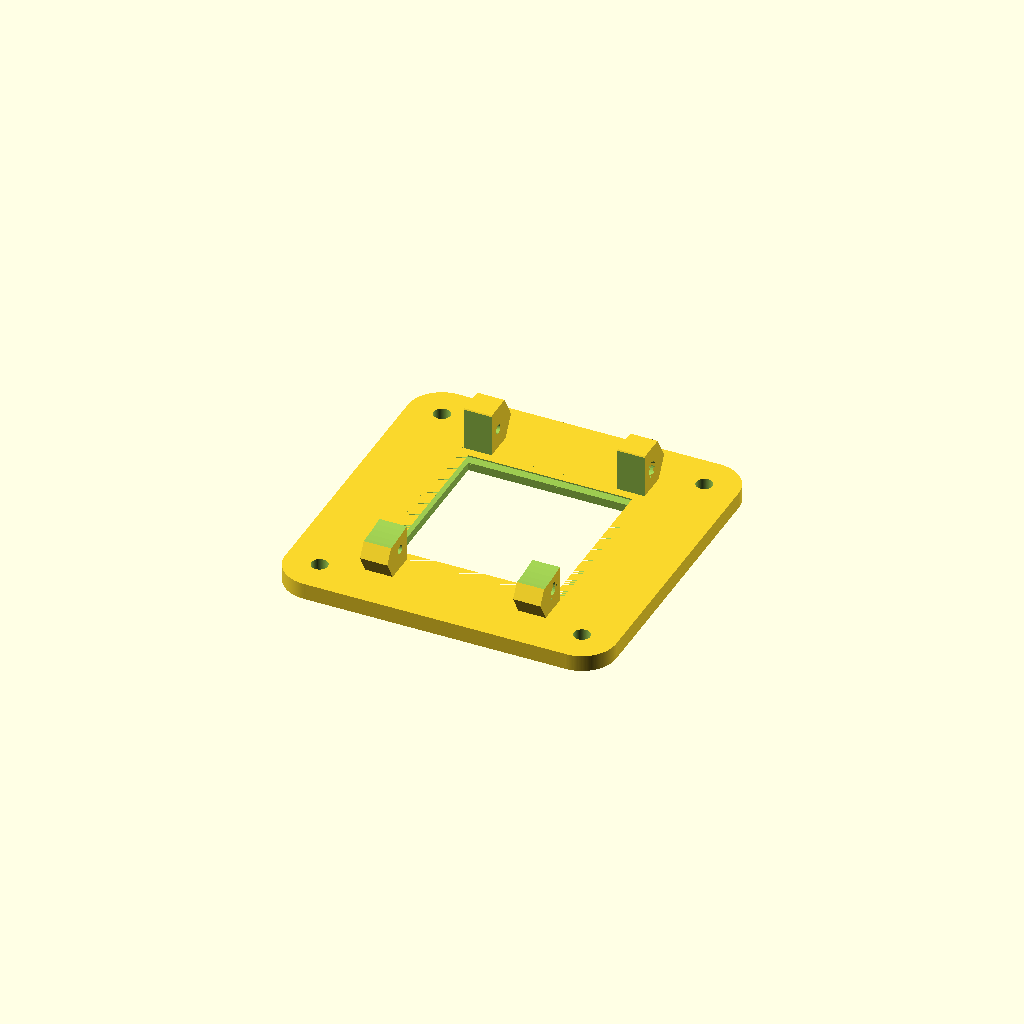
Cell 1: the model at its default parameters.
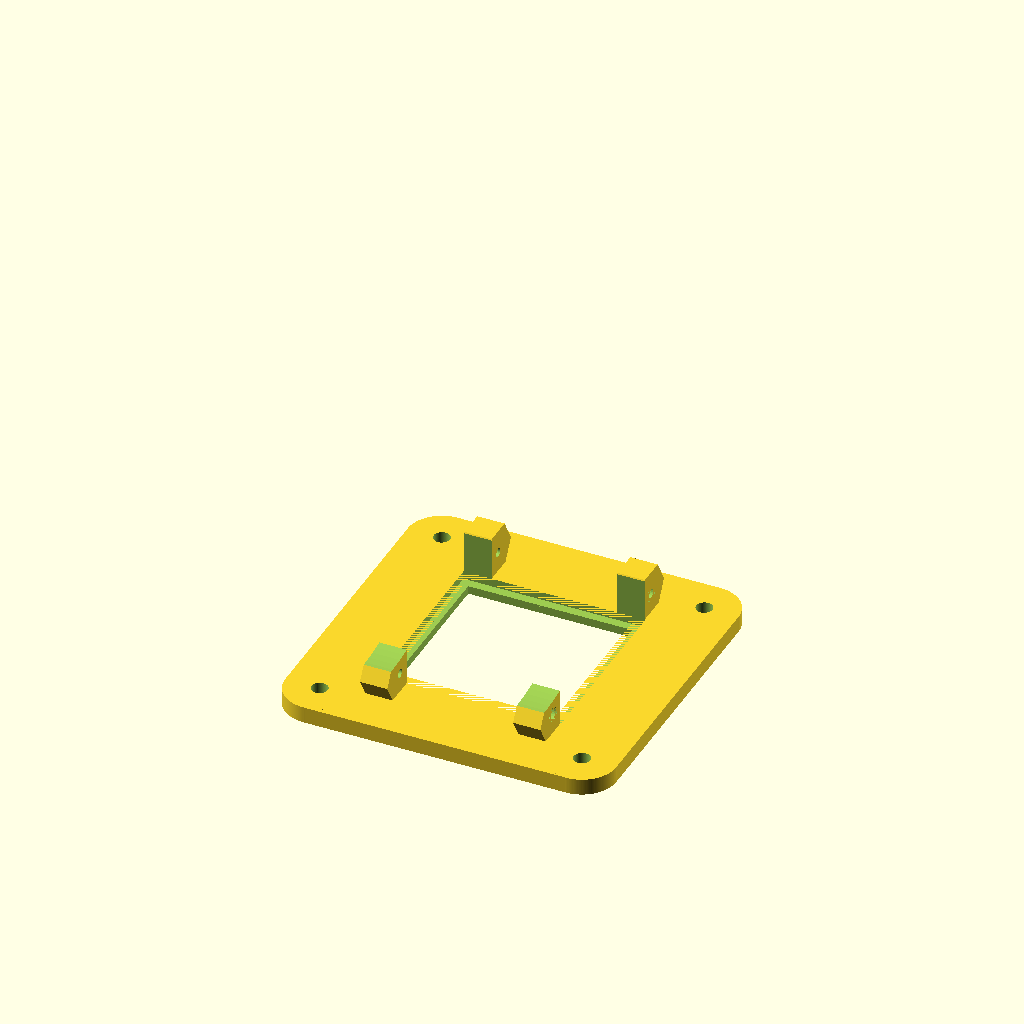
Cell 2: A = 100 (everything else at default).
One fixed orthographic camera (rotation 55°, 0°, 25°; colour scheme Cornfield) for every cell.
The OpenSCAD source (Technology/Projects/pwm motor centrifugal fan/Scad files/Blower Frame.scad):

A=50; 

translate([0,0,-12+0.2-3.5-A]){
difference(){
union(){    
difference(){

////////////////////////////////////
//the baseplate
//////////////////////////////////
    
  
    translate([0,0,-1.5]) cube([121,121,6], center = true); 
 
    
    translate([0,0,0]) cube([66+0.5,66+0.5,3], center = true);
    
    translate([0,0,-3]) cube([60,60,4], center = true);
    
    
//////////////////////////////////    
//cutting of the edges of the baseplate
//////////////////////////////////
    
    translate([53+2.5,53+2.5,-1.5]) cube([16,16,7], center = true);

    translate([53+2.5,-53-2.5,-1.5]) cube([16,16,7], center = true);

    translate([-53-2.5,53+2.5,-1.5]) cube([16,16,7], center = true);

    translate([-53-2.5,-53-2.5,-1.5]) cube([16,16,7], center = true);

    }   
////////////////////////////////////
//inseting smooth edges of the baseplate
////////////////////////////////////

    translate([-48,-48,-1.5])cylinder(h = 6, r=12.5, $fn = 180, center = true);

    translate([-48,48,-1.5])cylinder(h = 6, r=12.5, $fn = 180, center = true);

    translate([48,-48,-1.5])cylinder(h = 6, r=12.5, $fn = 180, center = true);

    translate([48,48,-1.5])cylinder(h = 6, r=12.5, $fn = 180, center = true);

    }

/////////////////////////////////////
//inserting corner hols for the baseplate
////////////////////////////////////

    translate([48,48,-1.5])cylinder(h = 7, r=3, $fn = 180, center = true);

    translate([48,-48,-1.5])cylinder(h = 7, r=3, $fn = 180, center = true);

    translate([-48,48,-1.5])cylinder(h = 7, r=3, $fn = 180, center = true);

    translate([-48,-48,-1.5])cylinder(h = 7, r=3, $fn = 180, center = true);
    
//////////////////////////////////
//airflow hole in basplate    
//////////////////////////////////
    
    
    
    cube([60,60,4], center = true);
    

//printing guidline    
   
    
    }
    
 
////////////////////////////////
//bottom bolts
///////////////////////////////
    
difference(){ 
    
//bottom  
for(j=[0:1]){
mirror([0,j,0]){ 
for(i=[0:1]){
mirror([i,0,0]){    
difference(){    
translate([-28+10.25-10.25,-37-1.5,-5.575-1+15.3]) rotate([0,90,0]) rotate([0,0,30]) cylinder(h = 10, d=20, $fn = 6, center = true);    

translate([-28+10-10,-37-1.5,-5.575-1+15.3]) rotate([0,90,0]) rotate([0,0,30]) cylinder(h = 11, d=3.25, $fn = 30, center = true);

translate([-28+10.25-10.25,-37-1.5,-5.575-1+15.3]) rotate([0,90,0]) rotate([0,0,30]) translate([0,0,-2]) cylinder(h = 6, d=6, $fn = 30,    center = true);    
}}}}}

cube([69,66.5,50], center = true);

translate([0,-47,79-(-12+0.2-3.5)]) rotate([0,90,0]) cylinder(h=66+1, d=160+1, $fn = 180, center = true);

} 
///////////////////////////////////////////////////////////









}

    
///////////////////////////////////////////////////////////    
  






    
    
 /*   
    
    
    
   
    
    
    
////////////////////////////////
//snail shell
////////////////////////////////
    //side walls
    
    difference(){
    union(){
    //translate([31.5,0,39.5]) cube([3,66,79], center = true); 
    
    rotate([0,0,90]) translate([31.5,0,30+5-0.5-1.4]) cube([3,66,95+1+2.8], center = true); 

    rotate([0,0,90]) translate([-31.5,0,-13+8-0.5-1.4]) cube([3,66,25-10+1+2.8], center = true); 
        
    rotate([0,0,180]) translate([31.5,0,30+5-0.5-1.4]) cube([3,66,95+1+2.8], center = true); 
     
    }
    translate([0,-47,79]) rotate([0,90,-10]) cylinder(h=80, d=100, $fn = 180, center = true);
    
    
    
    }

difference(){
translate([0,-47,79]) rotate([0,90,0]) cylinder(h=66, d=160, $fn = 180, center = true);
    
 //empty the center   
translate([-3,-47-5,79-5]) rotate([0,90,0]) cylinder(h=66, d=120-28, $fn = 180, center = true);  
  
translate([30,-47,79]) rotate([0,90,0]) cylinder(h=30, d=154, $fn = 180, center = true);    
    
 ////////////////////////////////
    
translate([0,-47,79]) rotate([0,90,0]) cylinder(h=60, d=154, $fn = 180, center = true);   


translate([0,0,39.5]) cube([60,60,79], center = true);
    
    
    
translate([31.5,0,39.5]) cube([4,60,79], center = true); 
 
 
 
 


}   

//right side wall

difference(){
translate([-31.5,-47-5,79-5]) rotate([0,90,0]) cylinder(h=3, d=120-28, $fn = 180, center = true); 


for(i=[0:5]){
translate([-26,-47-5,79-5]) rotate([0,90,0]) rotate([0,0,i*60]) translate([0,33,0]) cylinder(h=100, d=28, $fn = 6, center = true);
}

translate([-26,-47-5,79-5]) rotate([0,90,0])cylinder(h=100, d=28, $fn = 6, center = true);

}


//translate([-150,-47-5,79-5]) rotate([0,90,0]) cylinder(h=55, d=10, $fn = 180, center = true);




//snail shell bolt connectors

difference(){
union(){


//all around bolts    
for(i=[0:4]){
difference(){   
translate([28-10,-47,79]) rotate([0,90,0]) rotate([0,0,-90+i*60]) translate([-83.7,0,0]) cylinder(h=10+20, d=16, $fn = 6, center = true);
    
 translate([28,-47,79]) rotate([0,90,0]) rotate([0,0,-90+i*60]) translate([-83.7,0,0]) cylinder(h=25, d=3.25, $fn = 30, center = true);
 


translate([28-10,-47,79]) rotate([0,90,0]) rotate([0,0,-90+i*60]) translate([-83.7,0,-2.5]) cylinder(h = 5+20, d=7, $fn = 6, center = true);
         
 translate([30,-47,79]) rotate([0,90,0]) cylinder(h=60, d=154, $fn = 180, center = true);   
    
 
 
 //30 degree angle   
 translate([28-5-2,-47,79]) rotate([0,90,0]) rotate([0,0,-90+i*60]) translate([-97.5,0,-6]) rotate([0,-32,0]) cube([20,20,50], center = true);  
    
}}







//side bolt
difference(){
translate([28-10,37,15]) rotate([0,90,0]) rotate([0,0,30]) cylinder(h = 10+20, d=16, $fn = 6, center = true);

translate([28,37,15]) rotate([0,90,0]) rotate([0,0,30]) cylinder(h = 11, d=3.25, $fn = 30, center = true);
    
translate([28-2.5-10,37,15]) rotate([0,90,0]) rotate([0,0,30])cylinder(h = 5+20, d=7, $fn = 6, center = true); 
 
 
rotate([0,0,90]) translate([31.5-2,0,30+5-0.5-1.4]) cube([3,67,95+1+2.8], center = true); 

 //30 degree angle   
 translate([28-5-2,-47,15]) rotate([0,90,0]) rotate([0,0,-90]) translate([-97.5,0,-6]) rotate([0,-30,0]) cube([20,20,50], center = true); 

    
}


///////////////////////////
//bottom bolts
///////////////////////////

//Bottom back right bolt 2

for(j=[0:1]){
mirror([0,j,0]){ 
for(i=[0:1]){
mirror([i,0,0]){
difference(){
    
  
translate([-28+10.25+7,-37-1.5,-5.575-1]) rotate([0,90,0]) rotate([0,0,30]) cylinder(h = 10+14, d=20, $fn = 6, center = true);

translate([-28+10,-37-1.5,-5.575-1]) rotate([0,90,0]) rotate([0,0,30]) cylinder(h = 11, d=3.25, $fn = 30, center = true);
    
translate([-28+10+7,-37-1.5,-5.575-1]) rotate([0,90,0]) rotate([0,0,30]) translate([0,0,2.75]) cylinder(h = 5+14, d=7, $fn = 6, center = true);  
  


    
}}}}}

}



//inner smoothing
translate([1.5,0,0]) cube([69,66,20], center = true);

translate([30,-47,79]) rotate([0,90,0]) cylinder(h=30, d=155, $fn = 180, center = true);

translate([0,0,-15.35]) cube([100,100,3.35], center = true);



for(i=[0:1]){
mirror([0,i,0]){    
  //30 degree angle   
translate([28-5-2-15,-42,-5]) rotate([0,90,0]) rotate([0,0,-90]) translate([-97.5,0,-6]) rotate([90,0,0]) resize([45,42,25]) cylinder(h=30, d=5, $fn = 4, center = true);
}}

}

///////////////////////////////////////////////////////





 








//Blades

mirror([1,0,0]){

translate([-1.5*A,0,0]){

    
//blades    
    
for(i=[0:23]){    
translate([0,-47-5,79-5]) rotate([0,90,0]) rotate([0,0,i*15]) translate([-45.5,-12,0])
difference(){
cylinder(h=70-15, d=26.55, $fn = 180, center = true);
    
cylinder(h=70-15+1, d=20.55, $fn = 180, center = true); 
 
translate([14,0,0]) cube([28+2,28,70-15+1], center = true);

translate([0,-14,0]) cube([28,28,70-15+1], center = true);    
    
} 

//edge rounding far
translate([0,-47-5,79-5]) rotate([0,90,0]) rotate([0,0,i*15]) translate([-45.5-13.2+1.075+0.36,-12,0])
cylinder(h=70-15, d=3, $fn = 180, center = true);

//edge rounding inner
translate([0,-47-5,79-5]) rotate([0,90,0]) rotate([0,0,i*15]) translate([-45.5-13.2+1.075+0.36+12.3,-12-0.375+0.04,0])
cylinder(h=70-15, d=3, $fn = 180, center = true);
    
} 


////////////////////////////////////////////////////////////
//Frame around blades
/////////////////////////////////////////////////////////

difference(){  
translate([0,-47-5,79-5]) rotate([0,90,0]) cylinder(h=70-15, d=120+0.03, $fn = 180, center = true);
  
translate([0,-47-5,79-5]) rotate([0,90,0]) cylinder(h=64-15, d=121, $fn = 180, center = true);    
    
 translate([0,-47-5,79-5]) rotate([0,90,0]) cylinder(h=72-15, d=100-8-1, $fn = 180, center = true);   


}   

//left wall
difference(){
union(){    
translate([26,-47-5,79-5]) rotate([0,90,0]) cylinder(h=3,d=100-8-1, $fn = 180, center = true);    
    
translate([15,-47-5,79-5]) rotate([0,90,0]) cylinder(h=20, d1=30 ,d2=100-8-1, $fn = 180, center = true);
}

translate([15+3.6,-47-5,79-5]) rotate([0,90,0]) cylinder(h=18, d1=30 ,d2=100-8-1, $fn = 180, center = true);



for(i=[0:5]){
translate([26,-47-5,79-5]) rotate([0,90,0]) rotate([0,0,i*60]) translate([0,33,0]) cylinder(h=40, d=28, $fn = 6, center = true);
}


translate([26-10,-47-5,79-5]) rotate([0,90,0])  cylinder(h=30, d=9+0.5, $fn = 6, center = true);

}

difference(){
translate([-124-52+150,-47-5,79-5]) rotate([0,90,0]) cylinder(h=3, d=120, $fn = 180, center = true);


translate([-124-52+150,-47-5,79-5]) rotate([0,90,0])   cylinder(h=4, d=30, $fn = 90, center = true);

for(i=[0:5]){
translate([-124-52+150,-47-5,79-5]) rotate([0,90,0]) rotate([0,0,i*60]) translate([0,33,0]) cylinder(h=4, d=28, $fn = 6, center = true);
}

}






////////////////////////////////////////////////
//motor attachment
////////////////////////////////////////////////

translate([-25,-47-5,79]){
difference(){ 
translate([19,0,-5]) rotate([0,90,0])  cylinder(h=6, d1=34,d2=20, $fn = 90, center = true);    
    
translate([19,0,-5]) rotate([0,90,0])  cylinder(h=12, d=5+0.5, $fn = 90, center = true); 
} 

//nut holder/////////////////////////////
translate([9,0,0]){   
difference(){ 
translate([19,0,-5]) rotate([0,90,0])  cylinder(h=12, d=20, $fn = 90, center = true);    
    
translate([19,0,-5]) rotate([0,90,0])  cylinder(h=13, d=9+0.5, $fn = 6, center = true); 
}
}

/////////////////////////////////////////


//middle part
translate([13,0,-5]) rotate([0,90,0])
{
    difference(){
        cylinder(h=6, d=34, $fn = 90, center = true);
        cylinder(h=7, d=17+0.5, $fn = 90, center = true);
    } 
} 



//inner cone
translate([8,0,-5]) rotate([0,90,0])
{
    difference(){
        cylinder(h=4, d=34, $fn = 90, center = true);
        cylinder(h=4, d2=17+0.5,d1=28+0.5, $fn = 90, center = true);
    }
}



//Back part

difference(){ 
translate([-2+7.5,0,-5]) rotate([0,90,0])  cylinder(h=16, d=34, $fn = 90, center = true);    
    
translate([-2+7,0,-5]) rotate([0,90,0])  cylinder(h=17, d=28+0.5, $fn = 90, center = true); 
}


//middel support elimination
difference(){
translate([28.7,0,-5]) rotate([0,90,0])  cylinder(h=6, d2=34,d1=20, $fn = 90, center = true);

translate([30,0,-5]) rotate([0,90,0])  cylinder(h=40, d=9+0.5, $fn = 6, center = true);
 

}}







///////////////////////////////////////////////



}}






*/





/*


//////////////////////////////////////
//left lid
///////////////////////////////////////

translate([2*A,0,0]){
 
difference(){    
union(){    
translate([31.5,-47,79]) rotate([0,90,0]) cylinder(h=3, d=154-1, $fn = 180, center = true);

translate([31.5,0,39.5-7.5-2.5]) cube([3,60-1,79+10+5], center = true);

translate([31.5+3,-47,79]) rotate([0,90,0]) cylinder(h=3, d=154+6, $fn = 180, center = true);

translate([31.5+3,0,39.5-7.5+3.5-2.5]) cube([3,60+6,79+10+5], center = true);
}


translate([31.5,-47-5,79-5]) rotate([0,90,0]) cylinder(h=50, d=91, $fn = 180, center = true);








}



mirror([1,0,0]){
translate([-25,-47-5,79]){
    

//frame from disc to snail shell


translate([0,0,0]){
difference(){
translate([-8.5-6.5,0,-5]) rotate([0,90,0])  cylinder(h=18, d1=50, d2=130, $fn = 30, center = true);
    
translate([-8.5-6.5+3,0,-5]) rotate([0,90,0])  cylinder(h=15, d1=50, d2=120, $fn = 30, center = true);    
    
translate([-8.5-12.5,0,0-5]) rotate([0,90,0]) cylinder(h=55, d=15, $fn = 30, center = true);    

for(i=[0:3]){
translate([-8.5-12.5,0,0-5]) rotate([0,90,0]) rotate([0,0,45+90*i]) translate([0,17,0]) cylinder(h=5+3, d=3, $fn = 30, center = true);   
}

for(i=[0:5]){
translate([-124-52+150,-47-5,79-5]) translate([25,47+5,-79]) rotate([0,90,0]) rotate([0,0,i*60]) translate([0,33+8,0]) cylinder(h=100, d=32, $fn = 6, center = true);
}

}
}

}
}


///////////////////////////////////////////////
//left lid bolt connectors
///////////////////////////////////////////////
   
for(i=[0:4]){  
translate([28+10,-47,79]) rotate([0,90,0]) rotate([0,0,-90+i*60]) translate([-83.7,0,0])
    {
        difference(){
        cylinder(h=10, d=16, $fn = 6, center = true);
        cylinder(h=11, d=3.25, $fn = 30, center = true);
        translate([0,0,2]) cylinder(h = 6, d=6, $fn = 30, center = true);
        }
    }
}

translate([28+10,37,15]) rotate([0,90,0]) rotate([0,0,30])
   {
       difference(){
       cylinder(h = 10, d=16, $fn = 6, center = true);
       cylinder(h = 11, d=3.25, $fn = 30, center = true);
       translate([0,0,2]) cylinder(h = 6, d=6, $fn = 30,    center = true);
       }
   }

/////////////////////////////////////////////////

}




*/
Parameter table extracted from the source (name, type, default, range or options):
A: number, default 50
